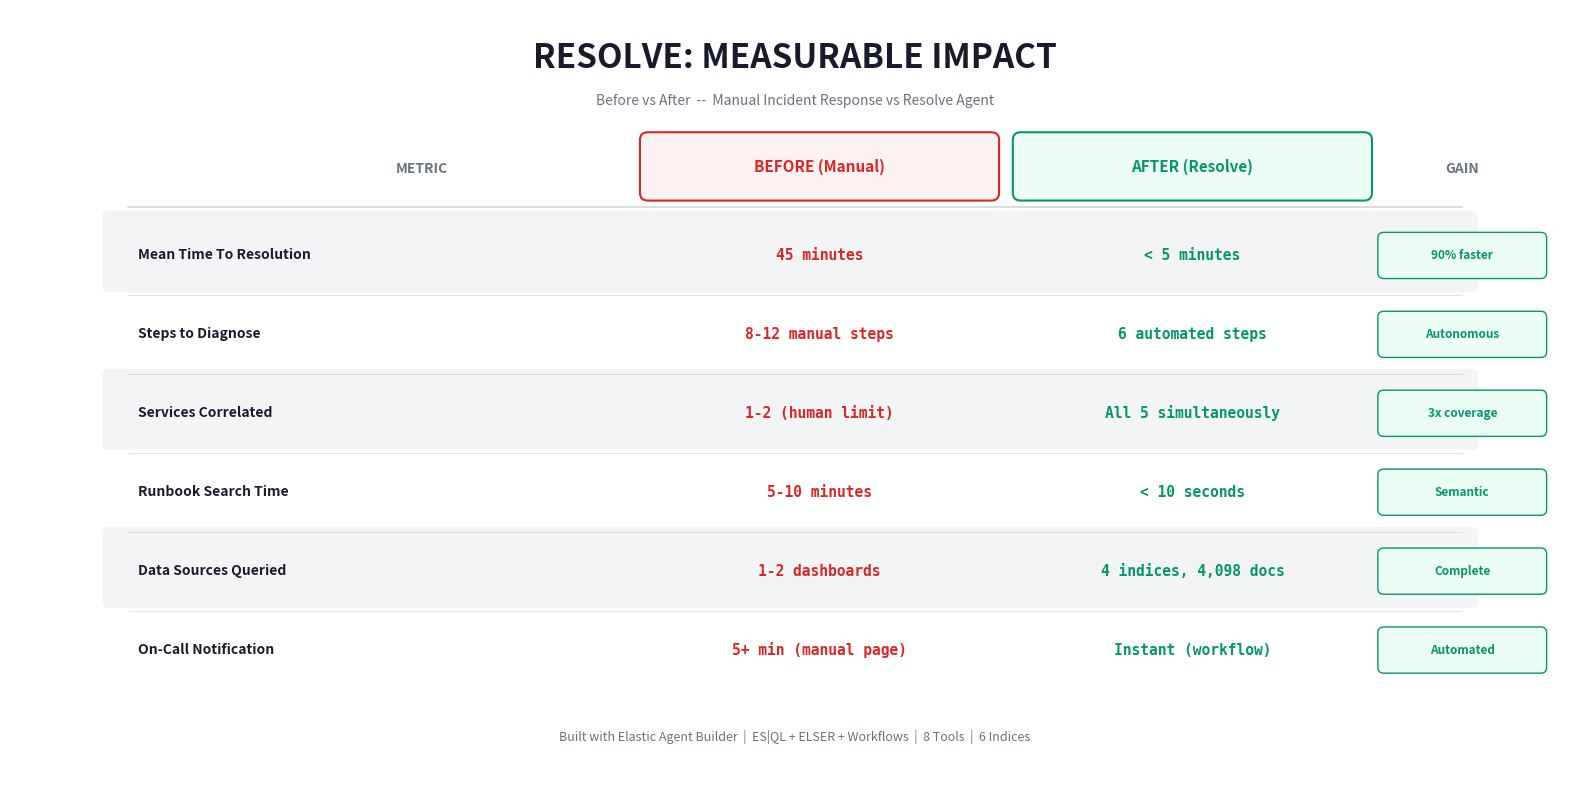

Generate this figure with matplotlib: (Note: this script raises an exception after producing the figure.)
#!/usr/bin/env python3
"""Generate impact comparison chart - clean white background."""
import matplotlib
matplotlib.use('Agg')
import matplotlib.pyplot as plt
from matplotlib.patches import FancyBboxPatch

fig, ax = plt.subplots(1, 1, figsize=(16, 8))
fig.patch.set_facecolor('#FFFFFF')
ax.set_facecolor('#FFFFFF')
ax.set_xlim(0, 16)
ax.set_ylim(0, 8)
ax.axis('off')

# ---------------------------------------------------------------------------
# Palette
# ---------------------------------------------------------------------------
DARK = '#1A1A2E'
GRAY_700 = '#374151'
GRAY_500 = '#6B7280'
GRAY_300 = '#D1D5DB'
GRAY_100 = '#F3F4F6'
RED = '#DC2626'
RED_BG = '#FEF2F2'
GREEN = '#059669'
GREEN_BG = '#ECFDF5'
TEAL = '#0D9488'
BLUE = '#2563EB'

def draw_box(x, y, w, h, facecolor, edgecolor, lw=1.5, rad=0.1):
    rect = FancyBboxPatch(
        (x, y), w, h, boxstyle=f"round,pad={rad}",
        facecolor=facecolor, edgecolor=edgecolor, linewidth=lw, zorder=2
    )
    ax.add_patch(rect)

# ---------------------------------------------------------------------------
# Title
# ---------------------------------------------------------------------------
ax.text(8, 7.5, 'RESOLVE: MEASURABLE IMPACT', ha='center', va='center',
        fontsize=24, fontweight='bold', color=DARK, fontfamily='sans-serif')
ax.text(8, 7.05, 'Before vs After  --  Manual Incident Response vs Resolve Agent',
        ha='center', va='center', fontsize=10, color=GRAY_500, fontfamily='sans-serif')

# ---------------------------------------------------------------------------
# Column Headers
# ---------------------------------------------------------------------------
# Metric column
ax.text(4.2, 6.35, 'METRIC', ha='center', va='center',
        fontsize=10, fontweight='bold', color=GRAY_500, fontfamily='sans-serif')

# Before column
draw_box(6.5, 6.1, 3.5, 0.55, facecolor=RED_BG, edgecolor=RED, lw=1.5, rad=0.08)
ax.text(8.25, 6.37, 'BEFORE (Manual)', ha='center', va='center',
        fontsize=11, fontweight='bold', color=RED, fontfamily='sans-serif')

# After column
draw_box(10.3, 6.1, 3.5, 0.55, facecolor=GREEN_BG, edgecolor=GREEN, lw=1.5, rad=0.08)
ax.text(12.05, 6.37, 'AFTER (Resolve)', ha='center', va='center',
        fontsize=11, fontweight='bold', color=GREEN, fontfamily='sans-serif')

# Improvement column
ax.text(14.8, 6.35, 'GAIN', ha='center', va='center',
        fontsize=10, fontweight='bold', color=GRAY_500, fontfamily='sans-serif')

# ---------------------------------------------------------------------------
# Separator line under headers
# ---------------------------------------------------------------------------
ax.plot([1.2, 14.8], [5.95, 5.95], color=GRAY_300, linewidth=1.2, zorder=3)

# ---------------------------------------------------------------------------
# Metrics rows
# ---------------------------------------------------------------------------
metrics = [
    ('Mean Time To Resolution', '45 minutes', '< 5 minutes', '90% faster'),
    ('Steps to Diagnose', '8-12 manual steps', '6 automated steps', 'Autonomous'),
    ('Services Correlated', '1-2 (human limit)', 'All 5 simultaneously', '3x coverage'),
    ('Runbook Search Time', '5-10 minutes', '< 10 seconds', 'Semantic'),
    ('Data Sources Queried', '1-2 dashboards', '4 indices, 4,098 docs', 'Complete'),
    ('On-Call Notification', '5+ min (manual page)', 'Instant (workflow)', 'Automated'),
]

for i, (metric, before, after, gain) in enumerate(metrics):
    y = 5.45 - i * 0.82

    # Alternating row background
    if i % 2 == 0:
        draw_box(1.0, y - 0.32, 13.9, 0.72, facecolor=GRAY_100, edgecolor=GRAY_100, lw=0, rad=0.06)

    # Metric name
    ax.text(1.3, y, metric, ha='left', va='center',
            fontsize=10, fontweight='bold', color=DARK, fontfamily='sans-serif')

    # Before value
    ax.text(8.25, y, before, ha='center', va='center',
            fontsize=10.5, color=RED, fontfamily='monospace', fontweight='bold')

    # After value
    ax.text(12.05, y, after, ha='center', va='center',
            fontsize=10.5, color=GREEN, fontfamily='monospace', fontweight='bold')

    # Gain badge
    draw_box(14.0, y - 0.18, 1.6, 0.36, facecolor=GREEN_BG, edgecolor=GREEN, lw=1, rad=0.06)
    ax.text(14.8, y, gain, ha='center', va='center',
            fontsize=8.5, fontweight='bold', color=GREEN, fontfamily='sans-serif')

    # Row separator
    if i < len(metrics) - 1:
        ax.plot([1.2, 14.8], [y - 0.41, y - 0.41], color=GRAY_300, linewidth=0.5, zorder=3)

# ---------------------------------------------------------------------------
# Bottom tagline
# ---------------------------------------------------------------------------
ax.text(8, 0.45, 'Built with Elastic Agent Builder  |  ES|QL + ELSER + Workflows  |  8 Tools  |  6 Indices',
        ha='center', va='center', fontsize=9, color=GRAY_500, fontfamily='sans-serif')

# ---------------------------------------------------------------------------
# Save
# ---------------------------------------------------------------------------
plt.tight_layout()
plt.savefig('docs/screenshots/10-impact.png', dpi=200, bbox_inches='tight',
            facecolor='#FFFFFF', edgecolor='none')
print("Saved docs/screenshots/10-impact.png")
